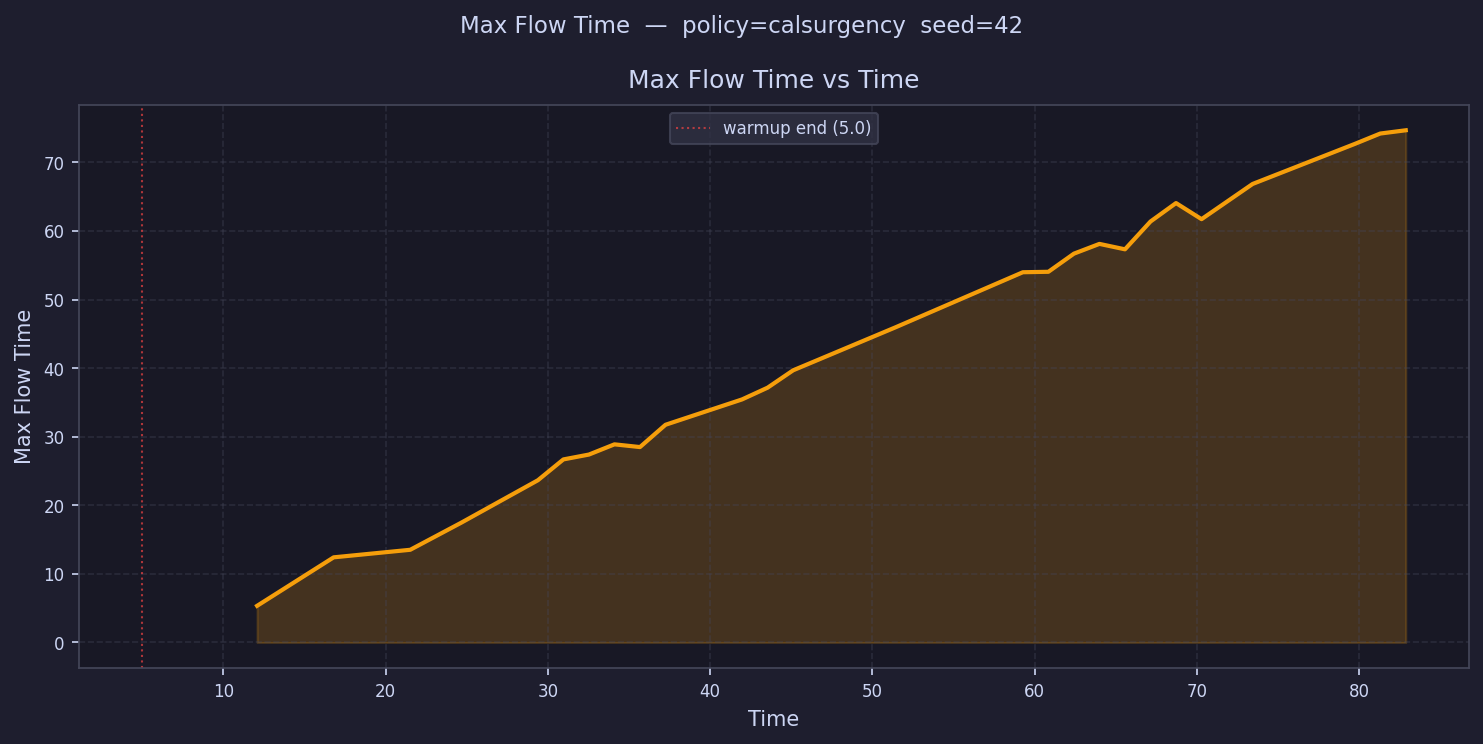

Source data for this figure (header and first rows):
time, max_flow_time
5.786, 
7.359, 
8.932, 
10.51, 
12.08, 5.344
13.65, 
15.22, 
16.8, 12.41
18.37, 
19.94, 
21.52, 13.52
23.09, 
24.66, 17.47
26.23, 
27.81, 
29.38, 23.65
30.95, 26.69
32.53, 27.4
34.1, 28.89
35.67, 28.49
37.25, 31.74
38.82, 
40.39, 
41.96, 35.44
43.54, 37.15
45.11, 39.68
46.68, 
48.26, 
49.83, 
51.4, 45.94
52.97, 
54.55, 
56.12, 
57.69, 
59.27, 53.98
60.84, 54.05
62.41, 56.69
63.99, 58.12
65.56, 57.32
67.13, 61.38
68.7, 64.07
70.28, 61.72
71.85, 
73.42, 66.86
75, 
76.57, 
78.14, 
79.71, 72.69
81.29, 74.21
82.86, 74.68
